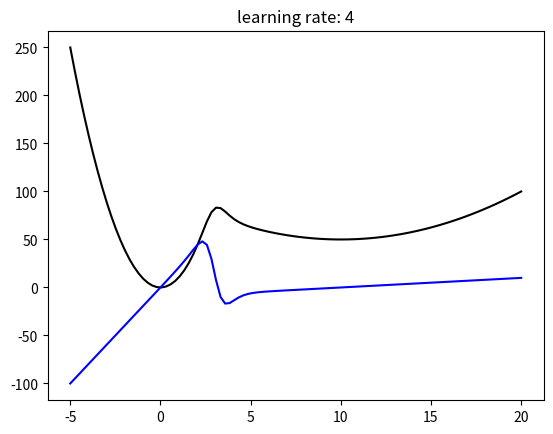

Reproduce this figure in Python.
# -*- coding: utf-8 -*-
# [redacted]
# @Date:   2021-09-01 23:07:55
# [redacted]
# @Last Modified time: 2021-10-24 01:07:04

import numpy as np
import matplotlib.pyplot as plt


def main():
    np.seterr(invalid='ignore', over='ignore')  # suppress warning caused by division by inf

    # setup hyperparameters
    # range of x
    domain = (-5, 20)
    # step size
    learning_rate = 4
    # how many gradient descent loop
    n_epochs = 500
    # for print func, no print if `print_interval` > n_epcohs or None
    print_interval = 100
    # for just logging in implementation process, no use this variable.
    checkpoint_interval = 100
    # how many experiments
    k = 100

    domain_split = 100
    x = np.linspace(domain[0], domain[1], domain_split)
    # random starting points

    converged_points = []
    for i in range(1, k+1):
        print(f'{i}th experiment')
        starting_point = np.random.randint(domain[0], domain[1])
        converged_point, _ = gradient_descent(
            starting_point,
            lr=learning_rate,
            n_epochs=n_epochs,
            print_interval=print_interval,
            checkpoint_interval=checkpoint_interval
        )
        converged_points.append(converged_point)
        print()

    plt.title(f'learning rate: {learning_rate}')
    plt.plot(x, f(x), 'k')
    plt.plot(x, fprime(x), 'b')
    for converged_point in converged_points:
        if domain[0] <= converged_point and converged_point <= domain[1]:
            plt.plot(converged_point, f(converged_point), 'rx')
    plt.show()


def f(x):
    return 1/(1 + np.exp(3*(x-3))) * 10 * x**2  + 1 / (1 + np.exp(-3*(x-3))) * (0.5*(x-10)**2 + 50)

def fprime(x):
    return 1 / (1 + np.exp((-3)*(x-3))) * (x-10) + 1/(1 + np.exp(3*(x-3))) * 20 * x + (3* np.exp(9))/(np.exp(9-1.5*x) + np.exp(1.5*x))**2 * ((0.5*(x-10)**2 + 50) - 10 * x**2)

def print_point(*points):
    if len(points) == 1:
        points = [points]
    print(f"x:\t\t{' -> '.join(map(str, [p for p in points]))}\n"
        + f"f(x):\t\t{' -> '.join(map(str, [f(p) for p in points]))}\n"
        + f"fprime(x):\t:{' -> '.join(map(str, [fprime(p) for p in points]))}")

def gradient_descent(
    starting_point,
    lr,
    n_epochs=10000,
    print_interval=1000,
    checkpoint_interval=1000
):

    new_point = starting_point
    checkpoints = []

    print(f'initial settings\n'
        + f'learning_rate:\t{lr}\n'
        + f'x:\t\t {new_point}\n'
        + f'f(x):\t\t {f(new_point)}\n'
        + f'fprime(x):\t: {fprime(new_point)}')

    for epoch in range(1, n_epochs+1):
        # gradient descent update rule
        # theta[k+1] = theta[k] - alpha * fprime(theta[k])
        old_point = new_point
        new_point = old_point - lr * fprime(old_point)

        if print_interval is not None\
            and epoch % print_interval == 0:

            print(f'===== epoch {epoch} =====')
            print_point(old_point, new_point)

        if checkpoint_interval is not None\
            and epoch % checkpoint_interval == 0:

            checkpoints.append(new_point)

    # To logging I use checkpoints. but no use at submission version.
    return new_point, checkpoints


if __name__ == '__main__':
    main()
